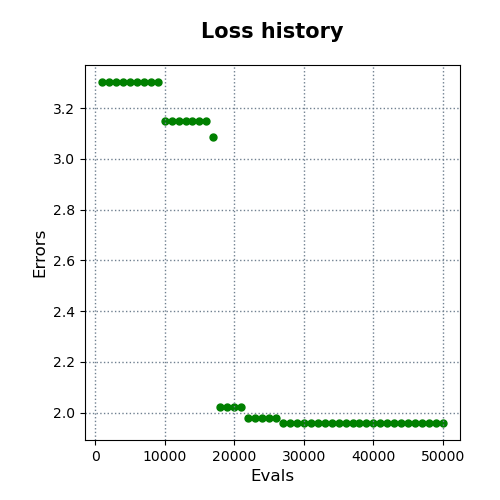

Source data for this figure (header and first rows):
evals, errors
1000, 3.302
2000, 3.302
3000, 3.302
4000, 3.302
5000, 3.302
6000, 3.302
7000, 3.302
8000, 3.302
9000, 3.302
10000, 3.151
11000, 3.151
12000, 3.151
13000, 3.151
14000, 3.151
15000, 3.151
16000, 3.151
17000, 3.088
18000, 2.021
19000, 2.021
20000, 2.021
21000, 2.021
22000, 1.979
23000, 1.979
24000, 1.979
25000, 1.979
26000, 1.979
27000, 1.959
28000, 1.959
29000, 1.959
30000, 1.959
31000, 1.959
32000, 1.959
33000, 1.959
34000, 1.959
35000, 1.959
36000, 1.959
37000, 1.959
38000, 1.959
39000, 1.959
40000, 1.959
41000, 1.959
42000, 1.959
43000, 1.959
44000, 1.959
45000, 1.959
46000, 1.959
47000, 1.959
48000, 1.959
49000, 1.959
50000, 1.959
